14-way image classification set "data2" from GitHub (ikathuria/GestureRecognition); label vocabulary: down gesture, eight hand gesture, five hand gesture, four hand gesture, left gesture, nine hand gesture, off gesture, one hand gesture, right gesture, seven hand gesture, six hand gesture, three hand gesture, two hand gesture, zero hand gesture.

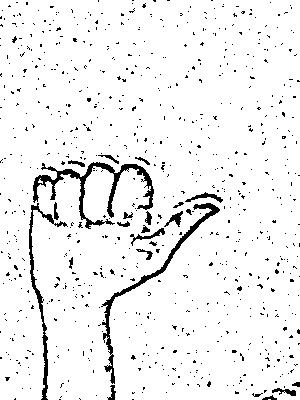
Label: right gesture

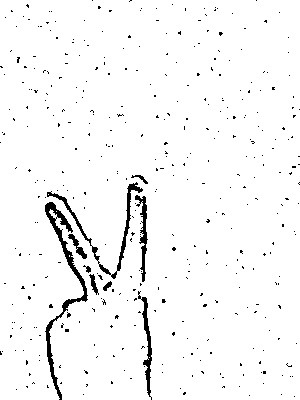
Label: two hand gesture

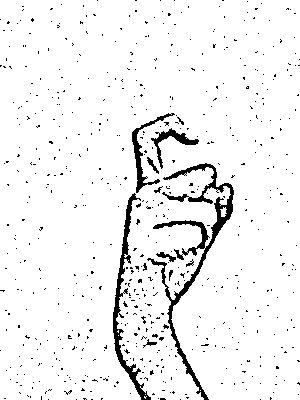
Label: nine hand gesture

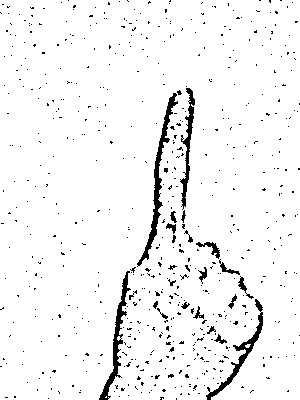
Label: one hand gesture

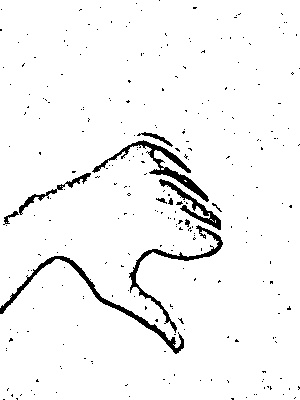
Label: down gesture

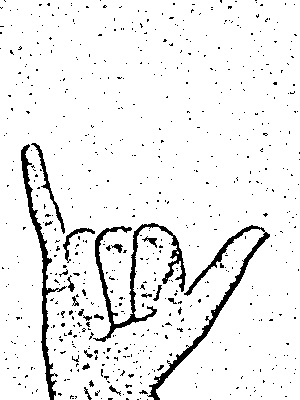
Label: six hand gesture
